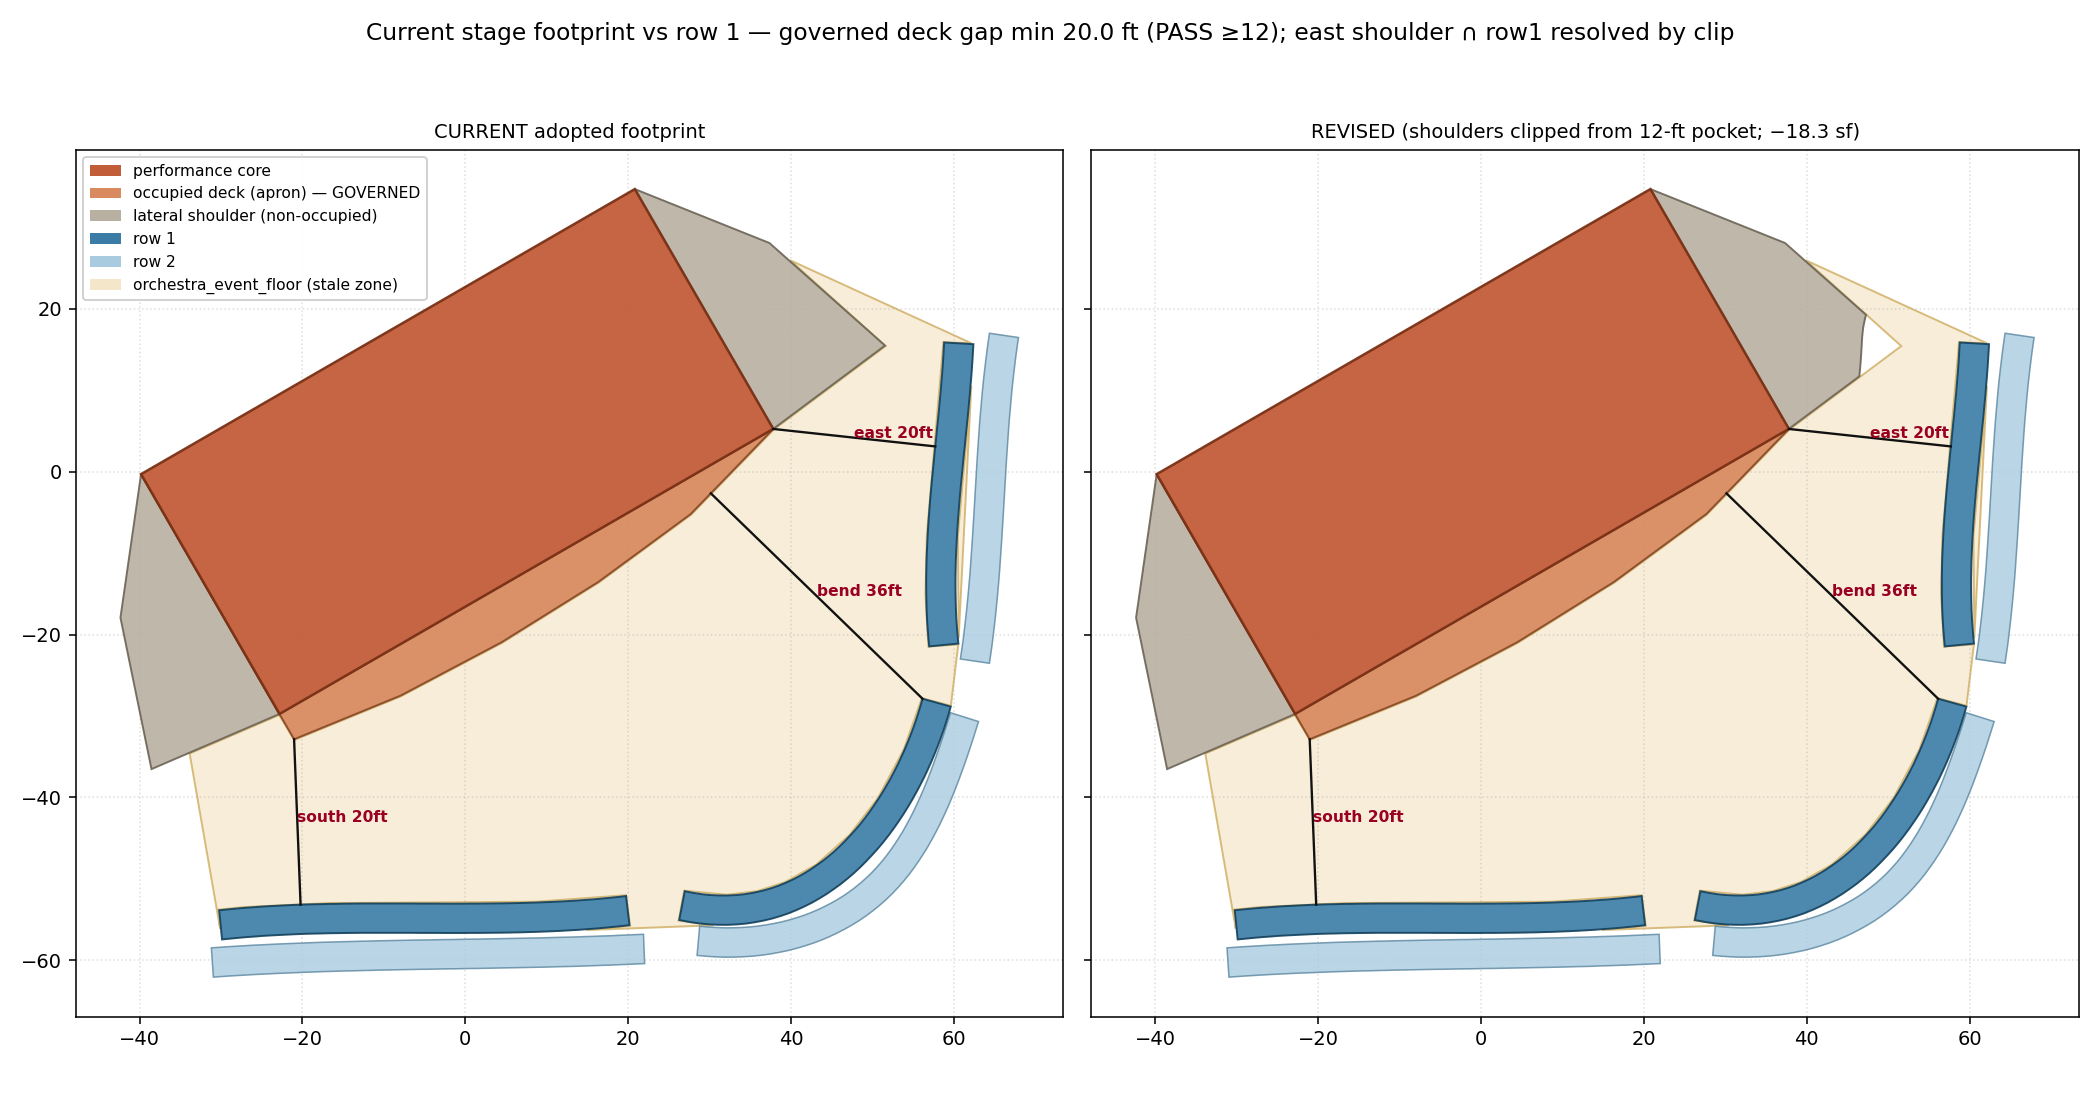

The file beside this chart, header and first rows:
section, core_to_row1_ft, occupied_deck_to_row1_ft, full_footprint_to_row1_ft, shoulder_to_row1_ft, shoulder_row1_overlap_sf, orchestra_overlap_sf, row1_seats, gate_pass_governed
east, 20.01, 20.0, 7.22, 7.22, 0.0, 0.0, 16, True
bend, 37.85, 36.21, 36.21, , 0.0, , 19, True
south, 23.51, 20.32, 19.2, 19.2, 0.0, , 22, True
